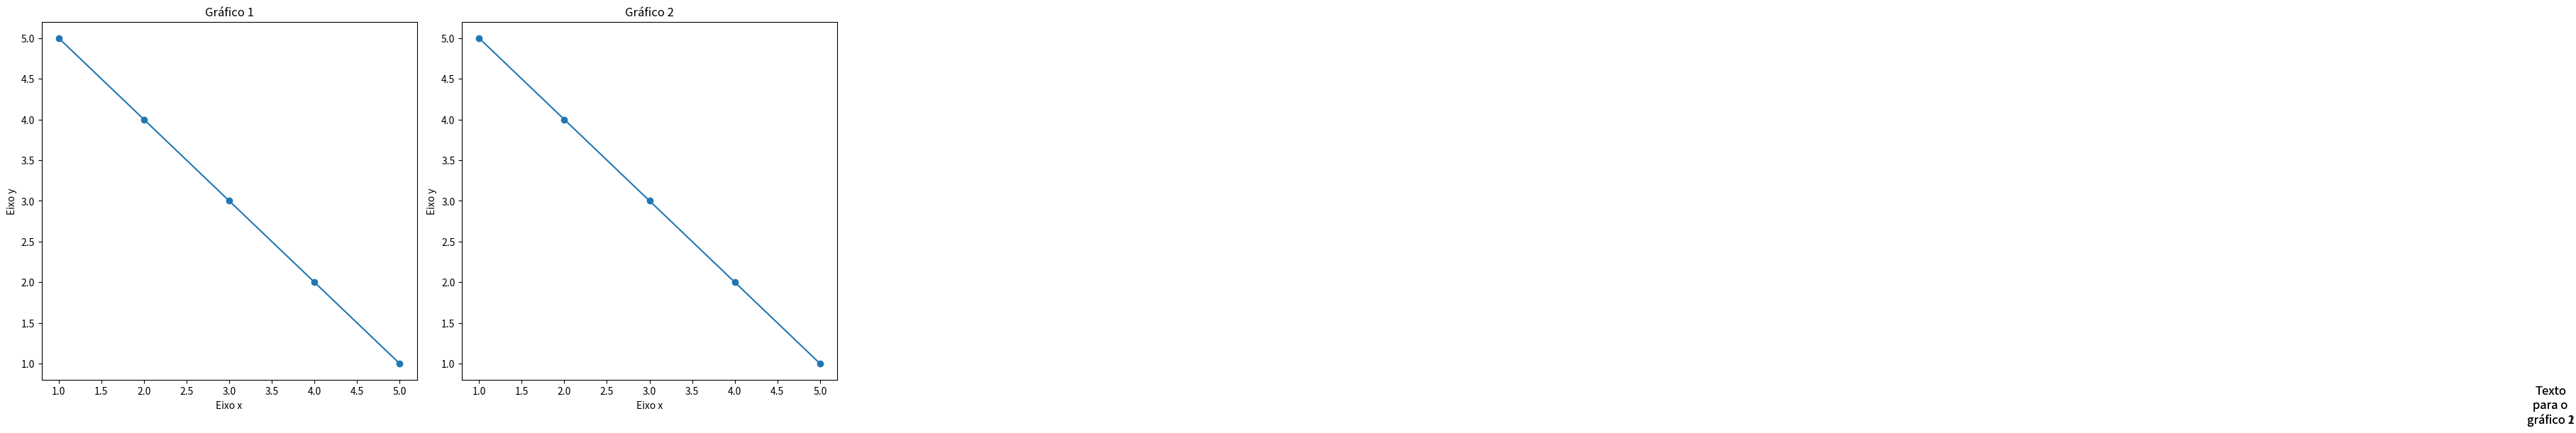

This figure's Python source:
import matplotlib.pyplot as plt

# Dados para o segundo gráfico
x = [1, 2, 3, 4, 5]
y = [5, 4, 3, 2, 1]
x2 = [1, 2, 3, 4, 5]
y2 = [5, 4, 3, 2, 1]

# Primeiro gráfico
plt.figure(figsize=(12, 6))

# Subplot para o primeiro gráfico
plt.subplot(1, 2, 1)  # 1 linha, 2 colunas, primeiro subplot
plt.plot(x, y, marker='o')
plt.title("Gráfico 1")
plt.xlabel("Eixo x")
plt.ylabel("Eixo y")

# Texto para o primeiro gráfico
min_y = min(y)
text_y = min_y - 1
min_x = min(x)
text_x = min_x + 2
plt.figtext(text_x, text_y, "Texto para o gráfico 1", wrap=True, horizontalalignment='center', fontsize=12)

# Segundo gráfico
# Subplot para o segundo gráfico
plt.subplot(1, 2, 2)  # 1 linha, 2 colunas, segundo subplot
plt.plot(x2, y2, marker='o')
plt.title("Gráfico 2")
plt.xlabel("Eixo x")
plt.ylabel("Eixo y")

# Texto para o segundo gráfico
min_y2 = min(y2)
text_y2 = min_y2 - 1
min_x = min(x)
text_x = min_x + 2
plt.figtext(text_x, text_y2, "Texto para o gráfico 2", wrap=True, horizontalalignment='center', fontsize=12)

plt.tight_layout()  # Ajuste automático dos subplots para evitar sobreposição

plt.show()
